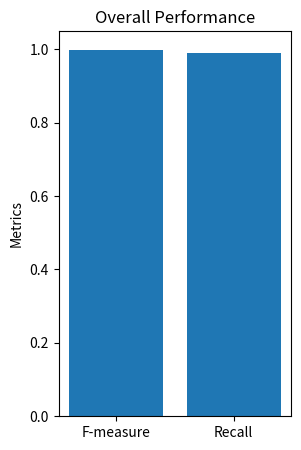

Recreate this plot in Python.
import matplotlib.pyplot as plt

import matplotlib.pyplot as plt

# Given values of 'a' and 'b'
a = 0.99876
b = 0.98856

# Heights of the bars
heights = [a, b]

# Bar labels
labels = ['F-measure', 'Recall']

# Set figure size
plt.figure(figsize=(3, 5))  # Adjust width and height as needed

# Bar plot
plt.bar(labels, heights)

# Add title and labels
plt.title('Overall Performance')
plt.ylabel('Metrics')

# Show plot
plt.show()

